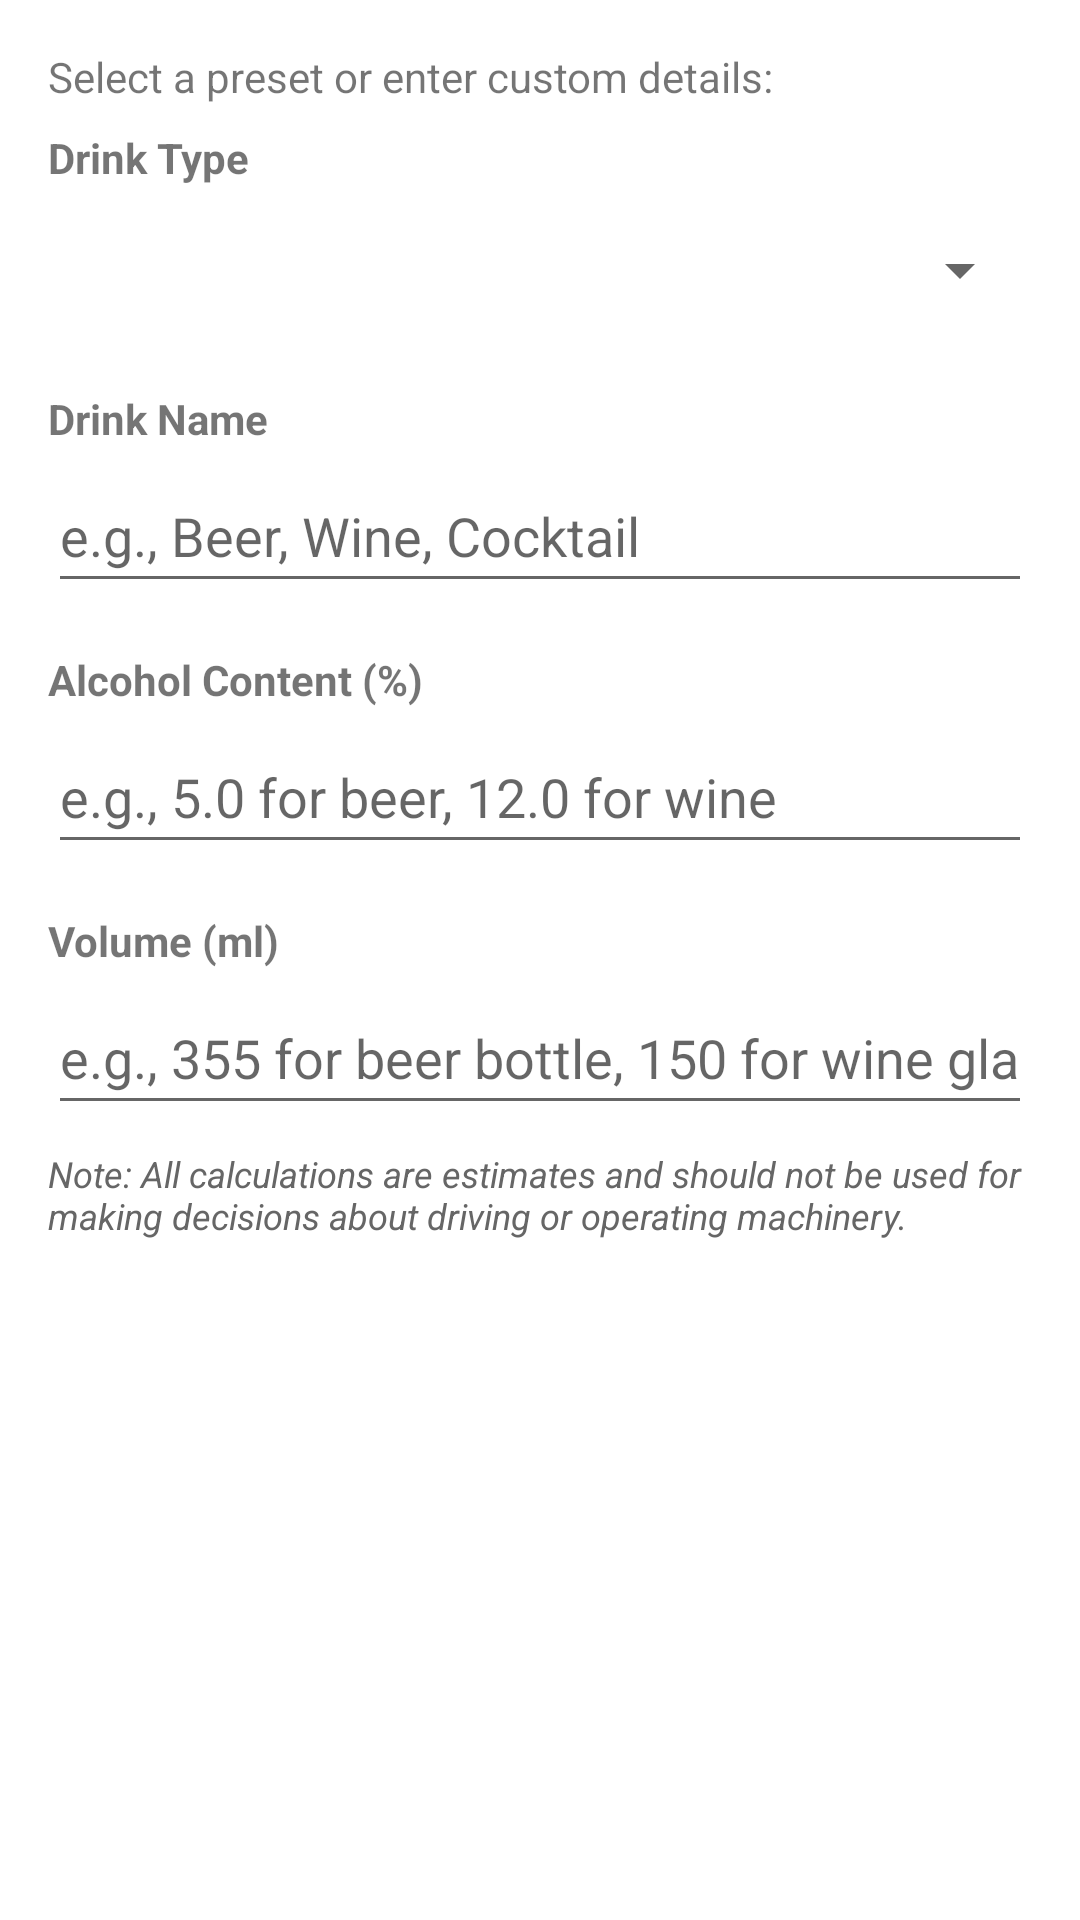

Write the Android layout XML for this screen, with the resource values it uses.
<!-- AndroidManifest.xml: application theme Theme.AlcoPal -->
<!-- res/layout/dialog_add_drink.xml -->
<?xml version="1.0" encoding="utf-8"?>
<LinearLayout xmlns:android="http://schemas.android.com/apk/res/android"
    android:layout_width="match_parent"
    android:layout_height="wrap_content"
    android:orientation="vertical"
    android:padding="16dp">

    <TextView
        android:layout_width="match_parent"
        android:layout_height="wrap_content"
        android:layout_marginBottom="8dp"
        android:text="Select a preset or enter custom details:"
        android:textSize="14sp" />

    <TextView
        android:layout_width="match_parent"
        android:layout_height="wrap_content"
        android:layout_marginBottom="4dp"
        android:text="Drink Type"
        android:textStyle="bold" />

    <Spinner
        android:id="@+id/spinnerPresets"
        android:layout_width="match_parent"
        android:layout_height="48dp"
        android:layout_marginBottom="16dp" />

    <LinearLayout
        android:id="@+id/layoutCustom"
        android:layout_width="match_parent"
        android:layout_height="wrap_content"
        android:orientation="vertical"
        android:visibility="gone">

        <TextView
            android:layout_width="match_parent"
            android:layout_height="wrap_content"
            android:layout_marginBottom="4dp"
            android:text="Custom Drink Details"
            android:textStyle="bold" />

    </LinearLayout>

    <TextView
        android:layout_width="match_parent"
        android:layout_height="wrap_content"
        android:layout_marginBottom="4dp"
        android:text="Drink Name"
        android:textStyle="bold" />

    <EditText
        android:id="@+id/etDrinkName"
        android:layout_width="match_parent"
        android:layout_height="48dp"
        android:layout_marginBottom="16dp"
        android:hint="e.g., Beer, Wine, Cocktail"
        android:inputType="text" />

    <TextView
        android:layout_width="match_parent"
        android:layout_height="wrap_content"
        android:layout_marginBottom="4dp"
        android:text="Alcohol Content (%)"
        android:textStyle="bold" />

    <EditText
        android:id="@+id/etAlcoholContent"
        android:layout_width="match_parent"
        android:layout_height="48dp"
        android:layout_marginBottom="16dp"
        android:hint="e.g., 5.0 for beer, 12.0 for wine"
        android:inputType="numberDecimal" />

    <TextView
        android:layout_width="match_parent"
        android:layout_height="wrap_content"
        android:layout_marginBottom="4dp"
        android:text="Volume (ml)"
        android:textStyle="bold" />

    <EditText
        android:id="@+id/etVolume"
        android:layout_width="match_parent"
        android:layout_height="48dp"
        android:layout_marginBottom="8dp"
        android:hint="e.g., 355 for beer bottle, 150 for wine glass"
        android:inputType="numberDecimal" />

    <TextView
        android:layout_width="match_parent"
        android:layout_height="wrap_content"
        android:text="Note: All calculations are estimates and should not be used for making decisions about driving or operating machinery."
        android:textSize="12sp"
        android:textStyle="italic"
        android:textColor="#666666" />

</LinearLayout>
<!-- resources referenced by this layout -->
<resources>
  <style name="Theme.AlcoPal" parent="Theme.MaterialComponents.DayNight.DarkActionBar">
          
          <item name="colorPrimary">@color/purple_500</item>
          <item name="colorPrimaryVariant">@color/purple_700</item>
          <item name="colorOnPrimary">@color/white</item>
          
          <item name="colorSecondary">@color/teal_200</item>
          <item name="colorSecondaryVariant">@color/teal_700</item>
          <item name="colorOnSecondary">@color/black</item>
          
          <item name="android:statusBarColor">?attr/colorPrimaryVariant</item>
          
      </style>
  <!-- not gathered from this repository: default colours our renderer supplied (Android Studio template values) -->
  <color name="purple_500">#FF6200EE</color>
  <color name="purple_700">#FF3700B3</color>
  <color name="teal_200">#FF03DAC5</color>
  <color name="teal_700">#FF018786</color>
  <color name="black">#FF000000</color>
  <color name="white">#FFFFFFFF</color>
</resources>
